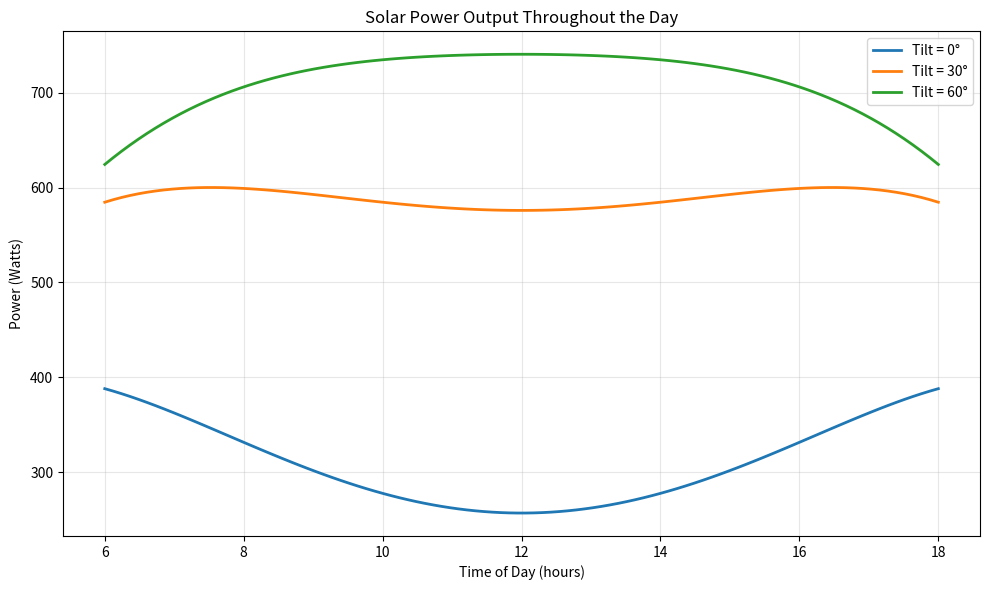
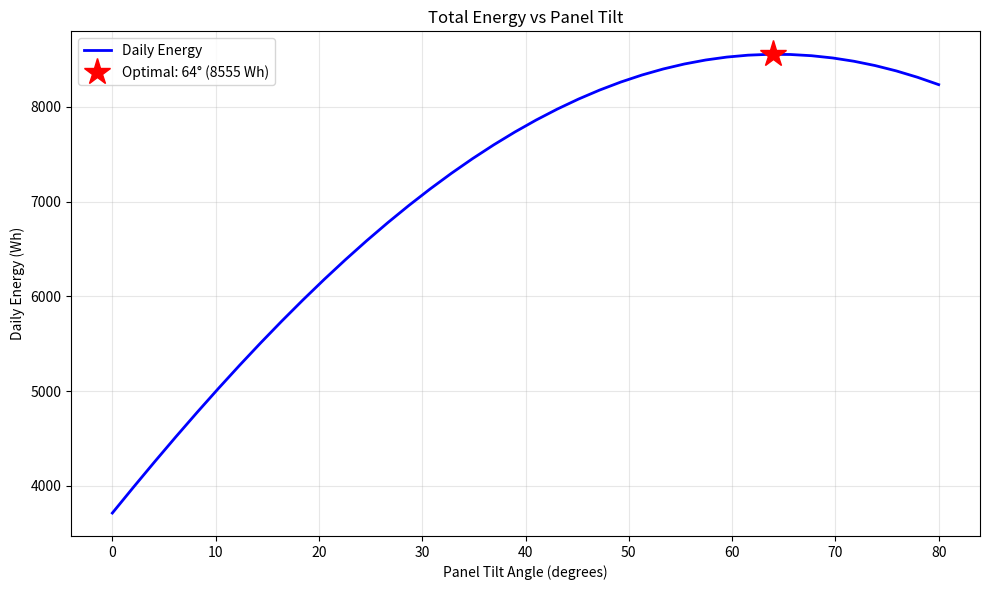
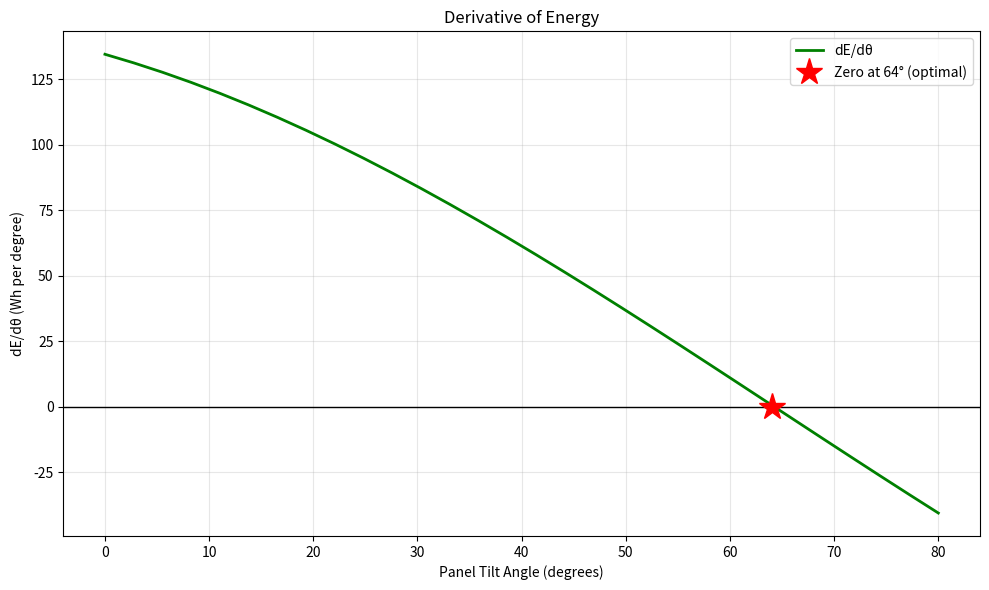

Write the Python code that produced these figures, in order.
"""
Solar Panel Tilt Optimization
CCNY Calculus 1 Final Project - Montefiore Square

Simple model using basic Calculus 1 concepts:
- Continuous functions
- Derivatives (rate of change)
- Integrals (area under curve)
- Optimization (find maximum)
"""

import numpy as np
import matplotlib.pyplot as plt
from scipy.integrate import quad

# Simple constants
PEAK_POWER = 800  # Maximum power at noon (Watts for 1 m² panel)

def solar_power(time, tilt=30):
    """
    Simplified model of solar power output vs time of day.
    
    Assumes a bell curve: power is 0 at sunrise/sunset,
    peaks at noon, affected by how well panel faces the sun.
    
    Power = (peak power) × sin(hour angle) × cos(angle difference)
    
    Args:
        time: Hour of day (0-24)
        tilt: Panel tilt angle in degrees (0 = flat, 90 = vertical)
    
    Returns:
        Power in Watts
    """
    # No sun before 6 AM or after 6 PM
    if time < 6 or time > 18:
        return 0
    
    # How high is the sun? (simplified: peaks at noon)
    # Height increases then decreases throughout the day
    hour_from_noon = time - 12
    sun_height = 70 - (hour_from_noon ** 2) / 2  # Parabola
    
    if sun_height <= 0:
        return 0
    
    # Convert to radians
    sun_height_rad = np.radians(sun_height)
    tilt_rad = np.radians(tilt)
    
    # Panel receives more power when it faces the sun directly
    # Angle between panel and sun
    angle_diff = abs(sun_height - tilt)
    angle_factor = max(0, np.cos(np.radians(angle_diff)))
    
    # Calculate power
    power = PEAK_POWER * np.sin(sun_height_rad) * angle_factor
    return max(0, power)


def total_daily_energy(tilt):
    """
    Calculate total energy produced in one day using INTEGRATION.
    
    Energy = ∫(6 to 18) Power(t, tilt) dt
    
    This integral represents the AREA under the power curve.
    More area = more energy.
    
    Args:
        tilt: Panel tilt angle in degrees
    
    Returns:
        Total energy in Watt-hours (Wh)
    """
    result, _ = quad(lambda t: solar_power(t, tilt), 6, 18)
    return result


def power_derivative(time, tilt, delta=0.01):
    """
    Calculate dP/dt using the definition of derivative:
    dP/dt = [P(t + delta) - P(t - delta)] / (2 * delta)
    
    This shows how fast power is changing.
    
    Args:
        time: Time of day
        tilt: Panel tilt angle
        delta: Small step for calculation
    
    Returns:
        dP/dt in W/hour
    """
    p_after = solar_power(time + delta, tilt)
    p_before = solar_power(time - delta, tilt)
    return (p_after - p_before) / (2 * delta)


def energy_derivative(tilt, delta=0.5):
    """
    Calculate dE/dθ (how energy changes with tilt angle):
    dE/dθ = [E(θ + delta) - E(θ - delta)] / (2 * delta)
    
    Args:
        tilt: Panel tilt angle
        delta: Small step for calculation
    
    Returns:
        dE/dθ in Wh per degree
    """
    e_after = total_daily_energy(tilt + delta)
    e_before = total_daily_energy(tilt - delta)
    return (e_after - e_before) / (2 * delta)


def find_best_tilt():
    """
    Find the OPTIMAL TILT ANGLE where dE/dθ = 0
    
    This uses the idea that at a maximum, the derivative = 0.
    By testing different tilt angles and finding where 
    the derivative changes from positive to negative,
    we find the optimal angle.
    
    Returns:
        Best tilt angle (degrees) and corresponding energy (Wh)
    """
    best_tilt = 0
    best_energy = 0
    
    # Test tilt angles from 0° to 80°
    for tilt in np.arange(0, 81, 1):
        energy = total_daily_energy(tilt)
        if energy > best_energy:
            best_energy = energy
            best_tilt = tilt
    
    return best_tilt, best_energy


# ============================================================================
# PLOTTING / VISUALIZATION
# ============================================================================

def plot_power_throughout_day():
    """Plot power output throughout one day at different tilt angles"""
    times = np.linspace(6, 18, 100)
    
    plt.figure(figsize=(10, 6))
    
    # Plot for three different tilt angles
    for tilt in [0, 30, 60]:
        powers = [solar_power(t, tilt) for t in times]
        plt.plot(times, powers, linewidth=2, label=f'Tilt = {tilt}°')
    
    plt.xlabel('Time of Day (hours)')
    plt.ylabel('Power (Watts)')
    plt.title('Solar Power Output Throughout the Day')
    plt.legend()
    plt.grid(True, alpha=0.3)
    plt.tight_layout()
    plt.savefig('power_vs_time.png', dpi=100)
    print("✓ Saved power_vs_time.png")
    plt.close()


def plot_energy_vs_tilt():
    """Plot total daily energy vs panel tilt angle"""
    tilts = np.linspace(0, 80, 40)
    energies = [total_daily_energy(t) for t in tilts]
    
    best_tilt, best_energy = find_best_tilt()
    
    plt.figure(figsize=(10, 6))
    plt.plot(tilts, energies, 'b-', linewidth=2, label='Daily Energy')
    plt.plot(best_tilt, best_energy, 'r*', markersize=20, 
             label=f'Optimal: {best_tilt}° ({best_energy:.0f} Wh)')
    
    plt.xlabel('Panel Tilt Angle (degrees)')
    plt.ylabel('Daily Energy (Wh)')
    plt.title('Total Energy vs Panel Tilt')
    plt.legend()
    plt.grid(True, alpha=0.3)
    plt.tight_layout()
    plt.savefig('energy_vs_tilt.png', dpi=100)
    print("✓ Saved energy_vs_tilt.png")
    plt.close()


def plot_derivative_of_energy():
    """Show dE/dθ (derivative of energy vs tilt)"""
    tilts = np.linspace(0, 80, 30)
    derivatives = [energy_derivative(t) for t in tilts]
    
    best_tilt, _ = find_best_tilt()
    
    plt.figure(figsize=(10, 6))
    plt.plot(tilts, derivatives, 'g-', linewidth=2, label='dE/dθ')
    plt.axhline(y=0, color='k', linestyle='-', linewidth=1)
    plt.plot(best_tilt, 0, 'r*', markersize=20, 
             label=f'Zero at {best_tilt}° (optimal)')
    
    plt.xlabel('Panel Tilt Angle (degrees)')
    plt.ylabel('dE/dθ (Wh per degree)')
    plt.title('Derivative of Energy')
    plt.legend()
    plt.grid(True, alpha=0.3)
    plt.tight_layout()
    plt.savefig('derivative_vs_tilt.png', dpi=100)
    print("✓ Saved derivative_vs_tilt.png")
    plt.close()


# ============================================================================
# MAIN
# ============================================================================

if __name__ == "__main__":
    print("\n" + "="*60)
    print("Calculus 1")
    print("="*60)
    
    # EXAMPLE 1: Power at different times
    print("\n1. POWER OUTPUT AT DIFFERENT TIMES (30° tilt)")
    print("-"*60)
    for hour in [8, 10, 12, 14, 16]:
        p = solar_power(hour, tilt=30)
        print(f"   {hour}:00 → Power = {p:.1f} W")
    
    # EXAMPLE 2: Energy for different tilts
    print("\n2. TOTAL DAILY ENERGY (using INTEGRATION)")
    print("-"*60)
    for tilt in [0, 15, 30, 45, 60, 75]:
        energy = total_daily_energy(tilt)
        print(f"   {tilt}° tilt → {energy:.0f} Wh")
    
    # EXAMPLE 3: Finding the best angle
    print("\n3. OPTIMIZATION - FINDING BEST TILT")
    print("-"*60)
    best_tilt, best_energy = find_best_tilt()
    print(f"\n   BEST TILT ANGLE: {best_tilt}°")
    print(f"   MAXIMUM ENERGY: {best_energy:.0f} Wh")
    print(f"\n   At the optimal angle, the derivative dE/dθ = 0")
    print(f"   This is where energy stops increasing!")
    
    # EXAMPLE 4: Show how derivative changes
    print("\n4. DERIVATIVE ANALYSIS")
    print("-"*60)
    print("   dE/dθ (Wh per degree) at different angles:")
    for tilt in [10, 20, 30, 40, 50]:
        deriv = energy_derivative(tilt)
        status = "still going up" if deriv > 1 else "coming down" if deriv < -1 else "MAXIMUM"
        print(f"   {tilt}° → dE/dθ = {deriv:7.2f}  ({status})")
    
    # Generate plots
    print("\n" + "="*60)
    print("Generating graphs...")
    print("="*60)
    
    plot_power_throughout_day()
    plot_energy_vs_tilt()
    plot_derivative_of_energy()
    
    print("\n✓ All done!")
    print("\nFiles created:")
    print("  • power_vs_time.png")
    print("  • energy_vs_tilt.png")
    print("  • derivative_vs_tilt.png")
    print()
